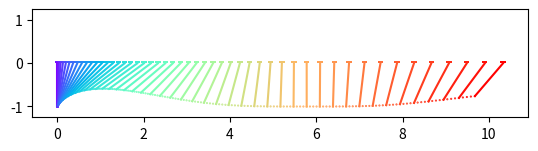
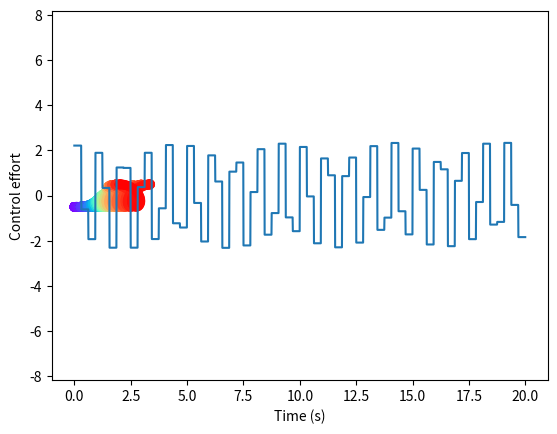
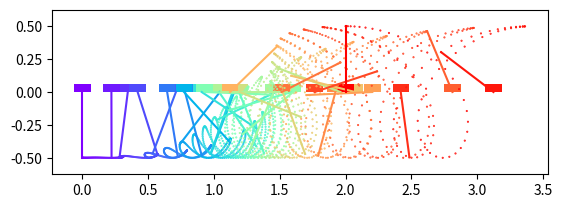
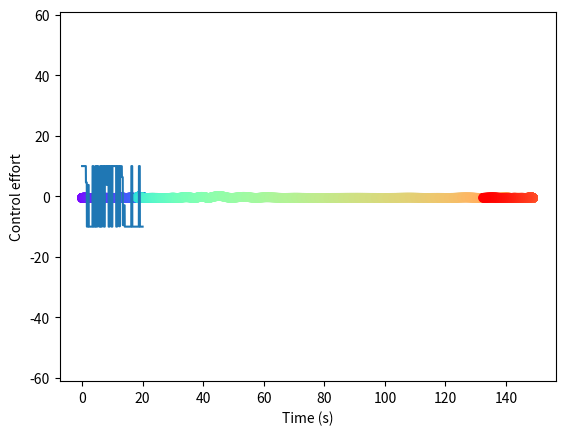

Here is the Python script that generated these plots, in order:
import numpy as np
import matplotlib.pyplot as plt
import matplotlib.cm as cm
import copy
from typing import List, Tuple

np.set_printoptions(threshold=np.inf)

def pendulum_position(z: np.ndarray, l_pend: float):
    '''
    Returns the position of the mass at the end of a pendulum attached to a cart given some current system state.
    - z = Cartpole system state: [cart position, pendulum angle, cart speed, pendulum angular speed]
    - l_pend = Length of a pendulum
    '''
    return np.array([z[0] + l_pend * np.sin(z[1]), -l_pend * np.cos(z[1])])

def plot_pendulum_time_sequence(states: List, l_pend: float, keyframe_stride: int=4, filename: str=None):
    '''
    Plots the cart position, pendulum arm, and pendulum mass position for a sequence of 4d
    states indicating the system's [cart_pos, pendulum_angle, cart_speed, pendulum_angular_speed].

    Add shapes to matplotlib plot:
    https://www.scaler.com/topics/matplotlib/plot-shape-matplotlib/

    - states = List of cartpole states
    - l_pend = Length of the pendulum
    - keyframe_stride = Number of frames to skip plotting the whole cartpole system
    - filename = Name of the file to save the plot to
    '''

    positions = [pendulum_position(z, l_pend) for z in states]

    keyframe_states = [s for i, s in enumerate(states) if (i % keyframe_stride) == 0]
    keyframe_colors = cm.rainbow(np.linspace(0, 1, int(len(states) / keyframe_stride) + 1))
    colors = cm.rainbow(np.linspace(0, 1, len(states)))
    fig = plt.figure()
    ax = fig.add_subplot()
    # ax.set_ylim([-1.25 * l_pend, 1.25 * l_pend])
    for i, ks in enumerate(keyframe_states):
        cart = plt.Rectangle((ks[0] - 0.125/2, 0.0), 0.125, 0.125/2, fc=keyframe_colors[i])
        plt.plot([ks[0], ks[0] + l_pend * np.sin(ks[1])], [0.0, -l_pend * np.cos(ks[1])], color=keyframe_colors[i])
        plt.gca().add_patch(cart)
    plt.scatter([p[0] for p in positions], [p[1] for p in positions], color=colors, s=0.25)
    
    # plt.axis('equal')
    plt.ylim(-1.25 * l_pend, 1.25 * l_pend)
    plt.gca().set_aspect('equal')
    if filename is not None:
        plt.savefig(filename, dpi=800.0, bbox_inches='tight')

    plt.show()

def rk4(x_init: np.ndarray, t_init: float, dt: float, f):
    '''
    Integrates the dynamics of `x_dot = f(x, t)` over a time interval `dt` given an initial state, `x_init`, and time, `t_init`
    using the RK4 algorithm.
    Returns the state at the end of the time interval `dt`.

    - x_init = Initial system state
    - t_init = Initial time
    - dt = Time interval over which `f` is integrated
    - f = f(t, x) - the function representing the time derivative of the state vector, `x`
    '''
    k1 = f(t_init, x_init)
    k2 = f(t_init + dt/2, x_init + dt * k1/2)
    k3 = f(t_init + dt/2, x_init + dt * k2/2)
    k4 = f(t_init + dt, x_init + dt * k3)

    return x_init + (dt / 6) * (k1 + 2 * k2 + 2 * k3 + k4)

def cartpole_dynamics(t: float, z: np.ndarray, u: float, u_max: float=1.0, m_cart: float=1.0, m_pend: float=1.0, l_pend: float=1.0):
    '''
    Returns the time derivative of the state of a cartpole system given some current time, state, and control input.

    - t = Time (ignored)
    - z = Cartpole system state, [cart_pos, pend_angle, cart_pos_speed, pend_angle_speed]
    - u = Force exerted on cart, clamped between +/-u_max
    - u_max = Maximum force exerted on the cart
    - m_cart = Mass of the cart
    - m_pend = Mass of the pendulum
    - l_pend = Length of the pendulum
    '''
    u = np.clip(u, -u_max, u_max)
    cosz1 = np.cos(z[1])
    sinz1 = np.sin(z[1])
    alpha = (m_pend + m_cart) / (m_pend * l_pend)
    g = 9.8
    denom = (cosz1 * cosz1 - alpha)

    return np.array(
        [
            z[2],
            z[3],
            (-g * sinz1 * cosz1 - l_pend * u - l_pend * (z[3]**2) * sinz1) / denom,
            (alpha * g * sinz1 + u * cosz1 + (z[3]**2 * sinz1 * cosz1)) / denom
         ]
    )

def cartpole_demo(z_init: np.ndarray, u_init: float, t_max: float, u_max: float=1.0):
    zs = []
    zs.append(copy.copy(z_init))
    dt = 0.01
    const_force_dynamics = lambda t, y : cartpole_dynamics(t, y, u_init, u_max)
    
    for i in range(int(t_max / dt)):
        zs.append(rk4(zs[-1], dt * i, dt, const_force_dynamics))

    pendulum_positions = [pendulum_position(z, 1.0) for z in zs]

    plot_pendulum_time_sequence(zs, 1.0)

cartpole_demo([0.0, 0.0, 0.0, 0.0], 10.0, 2, u_max=10.0)

def linearized_cartpole_dynamics(t: float, z: np.ndarray, u: float, u_max: float=1.0, m_cart: float=1.0, m_pend: float=1.0, l_pend: float=1.0):
    '''
    linearizes the cartpole dynamics about `z` and `u`, returns the `A` and `b` matrices
       `z_dot = f(t, z, u) ~ f(t_0, z_0, u_0) + grad(f, z)(t_0, z_0, u_0) ^ T (z - z_0) + grad(f, u)(t_0, z_0, u_0) ^ T (u - u_0)
       `A` - Jacobian of cartpole dynamics with respect to state, `z`
       `r` - affine part of the linear approximation of cartpole dynamics
       `b` - Jacobian of cartpole dynamics with respect to control input, `u`

    - z = [cart_pos, pend_angle, cart_pos_speed, pend_angle_speed]
    - u = force exerted on cart, clamped between +/-u_max
    
    Returns `A`, `b`, `r`
    '''
    A = np.zeros((4, 4))
    b = np.zeros(4)

    cosz1 = np.cos(z[1])
    sinz1 = np.sin(z[1])
    alpha = (m_pend + m_cart) / (m_pend * l_pend)
    g = 9.8
    denom = (cosz1 * cosz1 - l_pend * alpha)

    A[0, 2] = 1.0
    A[1, 3] = 1.0
    A[2, 1] = ((g * sinz1 * sinz1 - g * cosz1 * cosz1 - (z[3] ** 2) * cosz1) / denom) + 2.0 * (((-g * sinz1 * cosz1 - l_pend * u - l_pend * (z[3] ** 2) * sinz1) * sinz1 * cosz1)) / (denom * denom)
    A[2, 3] = -2.0 * l_pend * z[3] * sinz1 / denom
    A[3, 1] = ((alpha * g * cosz1 - u * sinz1 - (z[3] ** 2) * (sinz1 * sinz1 - cosz1 * cosz1)) / denom) + 2.0 * (alpha * g * sinz1 + u * cosz1 + (z[3] ** 2) * sinz1 * cosz1) * (sinz1 * cosz1) / (denom * denom)
    A[3, 3] = 2.0 * z[3] * sinz1 * cosz1 / denom

    b[2] = -1.0 / denom
    b[3] = cosz1 / denom

    r = cartpole_dynamics(t, z, u, u_max, m_cart, m_pend, l_pend) - np.dot(A, z) - b * u

    return A, b, r

def phi_and_phi_integ(A: np.ndarray, dt: float):
    '''
    Returns the state transition matrix and integral of the state transition matrix
    for an LTI system. This is meant to be used to calculate the discrete state transition
    equations for systems with constant input over the interval `dt`.

    - A = Square matrix describing a system's linearized dynamics
    - dt = Small time period
    '''
    def mat_exp_ish(A_, dt_):
        '''
        Approximates the matrix exponential of e^(A dt) by expanding the infinite summation
        over a finite number of terms. The number of terms in the expansion is given by:

        -15/log(dt)
        '''
        prev_mult = np.eye(np.shape(A_)[0], np.shape(A_)[1])
        sum = prev_mult
        for n in range(int(np.log(1e-15)/np.log(dt_))):
            mult = np.dot(prev_mult, A_) * dt_ / (n + 1)
            sum += mult
            prev_mult = mult
        return sum

    def mat_exp_ish_integral(A_, dt_):
        '''
        Approximates the integratl of the matrix exponential of e^(A dt) by expanding the infinite summation
        over a finite number of terms. The number of terms in the expansion is given by:

        -15/log(dt)
        '''
        prev_mult = np.eye(np.shape(A_)[0], np.shape(A_)[1]) * dt_
        sum = prev_mult
        for n in range(int(np.log(1e-15)/np.log(dt_))):
            mult = np.dot(prev_mult, A_) * dt_ / (n + 2)
            sum += mult
            prev_mult = mult
        return sum

    return mat_exp_ish(A, dt), mat_exp_ish_integral(A, dt)

def plot_time_sequence(positions: List[np.ndarray]):
    '''
    Plots a sequence of 2d positions in the xy plane, where x and y indicate the position of
    *something* that has evolved over time.

    - positions = List of 2d positions
    '''
    colors = cm.rainbow(np.linspace(0, 1, len(positions)))
    fig = plt.figure()
    ax = fig.add_subplot()
    plt.scatter([p[0] for p in positions], [p[1] for p in positions], color=colors)
    ax.axis('equal')
    plt.show()

def lti_sim_with_input(F, b, f, u_func, z_init, dt, t_0, t_f, state_plotter_func, filename=None):
    '''
    Generates a dense set of states given some linearized dynamics, control input, and initial
    state.

    - F = Square linearized dynamics matrix, z_dot = F * z + b * u
    - b = Vector that applies a scalar control input to some system state in the linearized system dynamics
    - f = Affine portion of linearization of system dynamics about a non-fixed point
    - u_func = A function that returns a control input given a time value
    - z_init = Initial cartpole system state
    - dt = Time duration over which the LTI system is simulated
    - t_0 = Start time
    - t_f = End time
    - state_plotter_func
    '''
    zs = [copy.deepcopy(z_init)]

    t = t_0
    phi, phi_integ = phi_and_phi_integ(F, dt)

    while t < t_f:
        u_now = u_func(t)
        zs.append(np.dot(phi, zs[-1]) + np.dot(phi_integ, b * u_now + f))
        t += dt

    if state_plotter_func is not None:
        system_positions = [state_plotter_func(z) for z in zs]
        plot_time_sequence(system_positions)
        t_vals = [dt * n for n in range(int((t_f - t_0) / dt))]
        plt.plot(t_vals, [u_func(t) for t in t_vals])
        plt.xlabel("Time (s)")
        plt.ylabel("Control effort")

        if filename is not None:
            plt.savefig(filename, dpi=800.0, bbox_inches='tight')
    
    print("final state:", zs[-1])

    return zs

def build_A_and_c_mat_exp(
    F: np.ndarray,
    b: np.ndarray,
    f_0: np.ndarray,
    z_init: np.ndarray,
    z_final: np.ndarray,
    N: int,
    dt: float
):
    '''
    Builds the parameters of the linear equation Ax = c from the
    parameters of an LTI dynamical system using a Taylor series
    expansion of the matrix exponential solution to the dynamic equation
    z_dot = F * z + b * u + f_0. `A` and `c` are collocation constraints
    on the dynamics of a system.

    - F - F matrix of z_dot = Fz + bu + f_0
    - b - b vector of z_dot = Fz + bu + f_0
    - f_0 - f vector of z_dot = Fz + bu + f_0
    - N - the number of time points
    - dt - delta time between time points
    '''

    phi, phi_integ = phi_and_phi_integ(F, dt)
    
    state_vec_size = np.shape(z_init)[0]
    # `state_vec_size * 2` extra rows are tacked on to `A` and `c`
    # to handle the boundary constraints on `z_0` and `z_N`
    A = np.zeros((state_vec_size * (N + 2), (state_vec_size + 1) * (N + 1)))
    c = np.zeros(state_vec_size * (N + 2))

    # The index in the vector of decision variables where the first element of the
    # state vector from the dynamical system at the first time step appears
    control_input_offset = N + 1
    for i in range(N):
        A[
            i * state_vec_size : i * state_vec_size + state_vec_size,
            i
        ] = -np.dot(phi_integ, b)

        A[
            i * state_vec_size : i * state_vec_size + state_vec_size,
            control_input_offset + i * state_vec_size : control_input_offset + i * state_vec_size + state_vec_size
        ] = -phi

        A[
            i * state_vec_size : i * state_vec_size + state_vec_size,
            control_input_offset + (i + 1) * state_vec_size : control_input_offset + (i + 1) * state_vec_size + state_vec_size
        ] = np.eye(state_vec_size)

        c[i * state_vec_size : i * state_vec_size + state_vec_size] = np.dot(phi_integ, f_0)

    A[
        N * state_vec_size: N * state_vec_size + state_vec_size,
        control_input_offset + 0: control_input_offset + 0 + state_vec_size
    ] = np.eye(state_vec_size)

    c[N * state_vec_size: N * state_vec_size + state_vec_size] = z_init

    A[
        (N + 1) * state_vec_size: (N + 1) * state_vec_size + state_vec_size,
        control_input_offset + N * state_vec_size: control_input_offset + N * state_vec_size + state_vec_size
    ] = np.eye(state_vec_size)

    c[(N + 1) * state_vec_size: (N + 1) * state_vec_size + state_vec_size] = z_final

    return A, c

def build_A_and_c_multi_mat_exps(
    Fs: List[np.ndarray],
    bs: List[np.ndarray],
    f_0s: List[np.ndarray],
    z_init: np.ndarray,
    z_final: np.ndarray,
    N: int,
    dt: float
):
    '''
    Builds the parameters of the linear equation Ax = c from the
    parameters of an LTI dynamical system using a Taylor series
    expansion of the matrix exponential solution to the dynamic equation
    z_dot = F * z + b * u + f_0 about all collocation points in the trajectory.
    `A` and `c` are collocation constraints on the dynamics of a system.

    - Fs - List of F matrices, where Fs[k] is the F matrix of of z_dot = Fz + bu + f_0
      for some state z_k and control u_k
    - bs - List of b vectors, where bs[k] is the b vector of z_dot = Fz + bu + f_0 for
      some state z_k and control u_k
    - f_0s - List of f_0 vectors, where f_0s[k] is the f_0 vector of z_dot = Fz + bu + f_0
      for some state z_k and control u_k
    - N - the number of time points, also the number of elements in `Fs`, `bs`, and `f_0s`
    - dt - delta time between time points
    '''

    print(len(Fs))
    print(len(bs))
    print(len(f_0s))
    print(N)
    assert(len(Fs) == N)
    assert(len(bs) == N)
    assert(len(f_0s) == N)

    # Double check that the spots in `A` where Fs, bs, and f_0s are entered are correct for a particular
    # controller input and system state!

    state_vec_size = np.shape(z_init)[0]
    # `state_vec_size * 2` extra rows are tacked on to `A` and `c`
    # to handle the boundary constraints on `z_0` and `z_N`
    A = np.zeros((state_vec_size * (N + 2), (state_vec_size + 1) * (N + 1)))
    c = np.zeros(state_vec_size * (N + 2))

    # The index in the vector of decision variables where the first element of the
    # state vector from the dynamical system at the first time step appears
    control_input_offset = N + 1
    for i in range(N):

        phi, phi_integ = phi_and_phi_integ(Fs[i], dt)

        A[
            i * state_vec_size : i * state_vec_size + state_vec_size,
            i
        ] = -np.dot(phi_integ, bs[i])

        A[
            i * state_vec_size : i * state_vec_size + state_vec_size,
            control_input_offset + i * state_vec_size : control_input_offset + i * state_vec_size + state_vec_size
        ] = -phi

        A[
            i * state_vec_size : i * state_vec_size + state_vec_size,
            control_input_offset + (i + 1) * state_vec_size : control_input_offset + (i + 1) * state_vec_size + state_vec_size
        ] = np.eye(state_vec_size)

        c[i * state_vec_size : i * state_vec_size + state_vec_size] = np.dot(phi_integ, f_0s[i])

    A[
        N * state_vec_size: N * state_vec_size + state_vec_size,
        control_input_offset + 0: control_input_offset + 0 + state_vec_size
    ] = np.eye(state_vec_size)

    c[N * state_vec_size: N * state_vec_size + state_vec_size] = z_init

    A[
        (N + 1) * state_vec_size: (N + 1) * state_vec_size + state_vec_size,
        control_input_offset + N * state_vec_size: control_input_offset + N * state_vec_size + state_vec_size
    ] = np.eye(state_vec_size)

    c[(N + 1) * state_vec_size: (N + 1) * state_vec_size + state_vec_size] = z_final

    return A, c

def linearize_about_trajectory(xs: np.ndarray, us:np.ndarray, u_max: float, m_cart: float=1.0, m_pend: float=1.0, l_pend: float=1.0) -> Tuple[List, List, List]:
    '''
    Calculates the linearized dynamics of a cartpole system about multiple states. Returns a tuple with lists of F matrices, b vectors, and
    f_0 vectors. Returns a tuple of `(Fs, bs, f_0s)`
    - xs = Numpy array with shape [N, 4] where the index of the first dimension is the index of a collocation point and the index of
    the second dimension is one of the elements of a system's state.
    - us = Numpy array with shape [N] whose elements are forces applied to the cart at different collocation points
    - u_max = Maximum force that can be applied to the cart
    '''
    assert(len(xs) == len(us))

    Fs = []
    bs = []
    f_0s = []
    for i in range(len(xs)):
        (F, b, f_0) = linearized_cartpole_dynamics(0.0, xs[i], us[i], u_max, m_cart, m_pend, l_pend)
        Fs.append(F)
        bs.append(b)
        f_0s.append(f_0)

    return (Fs, bs, f_0s)

def build_kkt_matrix(H, A):
    '''
    - H - Hessian of the quadratic objective function with respect to the
    decision variables. (This is probably a square matrix that only
    touches the `u` decision variables).
    - A - Equality constraint matrix
    '''

    K = np.zeros(
        (np.shape(H)[0] + np.shape(A)[0], np.shape(H)[1] + np.shape(A)[0])
    )

    K[
        0: np.shape(H)[0],
        0: np.shape(H)[1]
    ] = H
    K[
        np.shape(H)[0]: np.shape(H)[0] + np.shape(A)[0],
        0: np.shape(A)[1]
    ] = A
    K[
        0: np.shape(A)[1],
        np.shape(H)[0]: np.shape(H)[0] + np.shape(A)[0]
    ] = np.transpose(A)

    return K

def calculate_obj_grad_hess(Q, x, t, u_min, u_max, N, grad_hess = True):
    '''
    - Q - quadratic cost matrix (should be square with one dimension
    equal to the shape of `x`
    - x - decision variable made up of control inputs (at the top) and 
    dynamical states (at the bottom)
    - t - value for interior point method
    '''

    u_vals = x[0:(N + 1)]
    
    obj = 0.5 * np.dot(np.dot(Q, x), x) - (1.0/t) * np.sum(np.log(u_max - u_vals)) - (1.0/t) * np.sum(np.log(u_vals - u_min))

    if not grad_hess:
        return obj, None, None

    grad = np.zeros_like(x)

    grad[0:(N + 1)] = np.dot(Q, x)[0: (N + 1)] + (1.0/t) * ((-1.0 / (u_vals - u_min)) + (1.0 / (u_max - u_vals)))

    hess = np.zeros((np.shape(x)[0], np.shape(x)[0]))
    hess[0:(N + 1), 0:(N + 1)] = Q[0:(N + 1), 0:(N + 1)] + (1.0/t) * np.diag((1.0 / ((u_vals - u_min) * (u_vals - u_min))) + (1.0 / ((u_max - u_vals) * (u_max - u_vals))))

    return obj, grad, hess

def calc_residual(x, v, A, c, Q, t, u_min, u_max, N):
    obj, grad, _ = calculate_obj_grad_hess(Q, x, t, u_min, u_max, N)

    return np.hstack(
        [
            grad + np.dot(np.transpose(A), v),
            np.dot(A, x) - c
        ]
    )

def infeasible_newton(x_init, v_init, barrier_t, Q, A, c, u_min, u_max, N, max_iters=100, eps=1e-8, alpha=0.5, beta=0.9):
    '''
    - x_init = initial decision variable, x = [u0, u1, ..., uN, z0, z1, ..., zN]
    - v_init = initial equality constraint langrange multiplier, v.shape = [(N + 2) * state_vec_size] (where state_vec_size is the
    dimension of a single state variable for the system dynamics)
    - barrier_t = initial interior point barrier method factor
    - Q      = quadratic cost coefficients, Q.shape = [(state_vec_size + 1) * (N + 1), (state_vec_size + 1) * (N + 1)]
    - A      = Equality constraint matrix, `Ax = c` 
    - c      = Equality constraint vector, `Ax = c`
    - u_min  = scalar minimum input value
    - u_max  = scalar maximum input value
    - N      = The number of non-zero time points in the trajectory optimization
             [t_0, t_1, t_2, ..., t_{N-2}, t_{N-1}, T_{N}], where t_0 = 0.0
    '''

    assert(len(np.shape(x_init)) == 1)
    assert(len(np.shape(u_min)) == 0)
    assert(len(np.shape(u_max)) == 0)
    assert(np.shape(Q) == (np.shape(x_init)[0], np.shape(x_init)[0]))
    assert(N > 0)

    x = copy.deepcopy(x_init)
    v = copy.deepcopy(v_init)

    residual = calc_residual(x, v, A, c, Q, barrier_t, u_min, u_max, N)

    num_iters = 0
    
    while np.linalg.norm(residual) >= eps and (num_iters < max_iters):
        # calculate delta_x, delta_v from the primal+dual Newton step
        obj, grad, hess = calculate_obj_grad_hess(Q, x, barrier_t, u_min, u_max, N)

        residual = calc_residual(x, v, A, c, Q, barrier_t, u_min, u_max, N)
        K = build_kkt_matrix(hess, A)

        # print("residual: ", np.linalg.norm(residual))

        delta_x_v = np.linalg.solve(K, -residual)

        delta_x = delta_x_v[0:x_init.shape[0]]
        delta_v = delta_x_v[x_init.shape[0]:]

        # backtracking line search on the l2 norm of the residual and inequality
        # constrained decision variables to get step size
        s = 1.0
        while np.any((x + s * delta_x)[0:(N + 1)] < u_min) or np.any((x + s * delta_x)[0:(N + 1)] > u_max) or np.linalg.norm(calc_residual(x + s * delta_x, v + s * delta_v, A, c, Q, barrier_t, u_min, u_max, N)) > (1.0 - alpha * s) * np.linalg.norm(residual):
            s = s * beta

        # print("step size: ", s)
        
        x = x + s * delta_x
        v = v + s * delta_v

        # print("step: ", s)
        # print("obj: ", obj)
        
        num_iters += 1

    print("num iters: ", num_iters)
    print("residual: ", np.linalg.norm(calc_residual(x, v, A, c, Q, barrier_t, u_min, u_max, N)))
    # print("constraint satisfaction: ", np.linalg.norm(np.dot(A, x) - c))
    # print("constraint satisfaction: ", np.dot(A, x) - c)

    # return x, np.linalg.norm(calc_residual(x, v, A, c, Q, barrier_t, u_min, u_max, N))
    return x, v, np.linalg.norm(calc_residual(x, v, A, c, Q, barrier_t, u_min, u_max, N))


def feasible_newton(x_init, v_init, barrier_t, Q, A, c, u_min, u_max, N, max_iters=100, eps=1e-8, alpha=0.5, beta=0.9):
    '''
    - x_init = initial decision variable, x = [u0, u1, ..., uN, z0, z1, ..., zN]
    - v_init = initial equality constraint langrange multiplier, v.shape = [(N + 2) * state_vec_size] (where state_vec_size is the
    dimension of a single state variable for the system dynamics
    - barrier_t = initial interior point barrier method factor
    - Q      = quadratic cost coefficients, Q.shape = [(state_vec_size + 1) * (N + 1), (state_vec_size + 1) * (N + 1)]
    - A      = Equality constraint matrix, `Ax = c` 
    - c      = Equality constraint vector, `Ax = c`
    - u_min  = scalar minimum input value
    - u_max  = scalar maximum input value
    - N      = The number of non-zero time points in the trajectory optimization
    [t_0, t_1, t_2, ..., t_{N-2}, t_{N-1}, T_{N}], where t_0 = 0.0
    '''

    assert(len(np.shape(x_init)) == 1)
    assert(len(np.shape(u_min)) == 0)
    assert(len(np.shape(u_max)) == 0)
    assert(np.shape(Q) == (np.shape(x_init)[0], np.shape(x_init)[0]))
    assert(N > 0)

    x = copy.deepcopy(x_init)
    v = copy.deepcopy(v_init)

    obj, grad, hess = calculate_obj_grad_hess(Q, x, barrier_t, u_min, u_max, N)
    K = build_kkt_matrix(hess, A)
    delta_x_v = np.linalg.solve(K, np.hstack([-grad, np.zeros(np.shape(A)[0])]))

    delta_x = delta_x_v[0:x_init.shape[0]]
    
    num_iters = 0
    
    while np.linalg.norm(np.dot(np.dot(delta_x, hess), delta_x)) >= eps and (num_iters < max_iters):
        # calculate delta_x, delta_v from the primal+dual Newton step
        obj, grad, hess = calculate_obj_grad_hess(Q, x, barrier_t, u_min, u_max, N)

        K = build_kkt_matrix(hess, A)

        delta_x_v = np.linalg.solve(K, np.hstack([-grad, np.zeros(np.shape(A)[0])]))

        delta_x = delta_x_v[0:x_init.shape[0]]
        delta_v = delta_x_v[x_init.shape[0]:]

        # regular backtracking line search to get step size
        s = 1.0
        while np.any((x + s * delta_x)[0:(N + 1)] < u_min) or np.any((x + s * delta_x)[0:(N + 1)] > u_max) or calculate_obj_grad_hess(Q, x + s * delta_x, barrier_t, u_min, u_max, N, False)[0] > obj + alpha * s * np.dot(grad, delta_x):
            s = s * beta

        x = x + s * delta_x
        v = v + s * delta_v

        num_iters += 1

    print("num iters: ", num_iters)

    # return x
    return x, v


def cartpole_trajectory_optimizer(N, T, effort_weights, u_min, u_max, z_0, z_final, m_pend, m_cart, l_pend, plot_stuff=True, filename=None):
    '''
    - N = Number of points in the trajectory
    - T = Final time
    - effort_weights = A vector of size N + 1 where each term is a penalty for applying control input at time index `i`
    - u_min = Minimum possible force exerted on the cart
    - u_max = Maximum possible force exerted on the cart
    - z_0 = Initial cartpole state
    - z_final = Desired final cartpole state
    - m_pend = Pendulum mass
    - l_pend = Pendulum length
    '''
    assert(np.size(effort_weights) == N + 1)
    state_vec_size = 4
    # Initialize the quadratic weighting for control effort (only upper (N+1) x (N+1) corner is used)
    Q = np.zeros(((N + 1) * (state_vec_size + 1), (N + 1) * (state_vec_size + 1)))
    Q[0:(N + 1), 0:(N + 1)] = np.diag(effort_weights)
    
    assert(T > 0)
    assert(N > 0)
    
    # Delta time between steps
    dt = T / N
    
    assert(dt > 0)
    assert(dt < 1)
    
    # Initial state, used for linearizing dynamics
    u_0 = (u_max + u_min) / 2.0
    t_0 = 0.0
    
    F, b, f = linearized_cartpole_dynamics(t_0, z_0, u_0, u_max, m_cart=m_cart, m_pend=m_pend, l_pend=l_pend)
    
    A, c = build_A_and_c_mat_exp(F, b, f, z_0, z_final, N, dt)
    
    # zs for warm-starting infeasible newton
    delta_tau = (1.0 / N)
    warm_zs = [(1 - i * delta_tau) * z_0 + i * delta_tau * z_final for i in range(N + 1)]
    warm_us = [0.000,] * (N + 1)
    
    print("z_0: ", warm_zs[0])
    print("z_f: ", warm_zs[-1])
    
    x_init = np.hstack(warm_us + warm_zs)
    v_init = np.ones(state_vec_size * (N + 2)) * 0.01
    
    barrier_t = 20.0
    
    print("x init shape:", np.shape(x_init))
    print("Q shape: ", np.shape(Q))

    x_out, v_out, residual = infeasible_newton(x_init, v_init, barrier_t, Q, A, c, u_min, u_max, N, max_iters=100)

    if (residual > 1e-5):
        print("Infeasible")
        return False
    
    barrier_lambda = 10.0
    for i in range(10):
        barrier_t *= barrier_lambda
        # x_out = feasible_newton(x_out, v_init, barrier_t, Q, A, c, u_min, u_max, N, max_iters=100)
        x_out, v_out = feasible_newton(x_out, v_out, barrier_t, Q, A, c, u_min, u_max, N, max_iters=100)
    x_out2 = x_out

    z_0_str = "_".join([str(v) for v in z_0.tolist()])
    z_f_str = "_".join([str(v) for v in z_final.tolist()])
    
    config_str = f'_T={T}_N={N}_z0={z_0_str}_zf={z_f_str}_'
    
    control_input_filename = None
    trajectory_filename = None
    if filename is not None:
        control_input_filename = filename + config_str + "_control_inputty.png"
        trajectory_filename = filename + config_str + "_cartpole_swingy.png"
    
    if plot_stuff:
        dt = T / (N * 32)
        state_plotter_func = lambda z: pendulum_position(z, l_pend)
        u_func = lambda t: x_out2[int(min(t / (T / N), N))]
        dense_zs = lti_sim_with_input(F, b, f, u_func, z_0, dt, t_0, T, state_plotter_func, control_input_filename)
        
        states = np.reshape(x_out2[N + 1:], ((N + 1), state_vec_size))
        
        plot_pendulum_time_sequence(dense_zs, l_pend, 64, trajectory_filename)

    return True

def better_cartpole_trajectory_optimizer(N, T, effort_weights, u_min, u_max, z_0, z_final, m_pend, m_cart, l_pend, plot_stuff=True, filename=None):
    '''
    Relinearizes cartpole dynamics about its collocation points in between alternating calls to `infeasible_newton` and `feasible_newton`.

    - N = Number of points in the trajectory
    - T = Final time
    - effort_weights = A vector of size N + 1 where each term is a penalty for applying control input at time index `i`
    - u_min = Minimum possible force exerted on the cart
    - u_max = Maximum possible force exerted on the cart
    - z_0 = Initial cartpole state
    - z_final = Desired final cartpole state
    - m_pend = Pendulum mass
    - l_pend = Pendulum length
    '''
    assert(np.size(effort_weights) == N + 1)
    state_vec_size = 4
    # Initialize the quadratic weighting for control effort (only upper (N+1) x (N+1) corner is used)
    Q = np.zeros(((N + 1) * (state_vec_size + 1), (N + 1) * (state_vec_size + 1)))
    Q[0:(N + 1), 0:(N + 1)] = np.diag(effort_weights)
    
    assert(T > 0)
    assert(N > 0)
    
    # Delta time between steps
    dt = T / N
    
    assert(dt > 0)
    assert(dt < 1)
    
    # Initial state, used for linearizing dynamics
    u_0 = (u_max + u_min) / 2.0
    t_0 = 0.0
    
    F, b, f = linearized_cartpole_dynamics(t_0, z_0, u_0, u_max, m_cart=m_cart, m_pend=m_pend, l_pend=l_pend)
    
    A, c = build_A_and_c_mat_exp(F, b, f, z_0, z_final, N, dt)
    
    # zs for warm-starting infeasible newton
    delta_tau = (1.0 / N)
    warm_zs = [(1 - i * delta_tau) * z_0 + i * delta_tau * z_final for i in range(N + 1)]
    warm_us = [0.000,] * (N + 1)
    
    print("z_0: ", warm_zs[0])
    print("z_f: ", warm_zs[-1])
    
    x_init = np.hstack(warm_us + warm_zs)
    v_init = np.ones(state_vec_size * (N + 2)) * 0.01
    
    print("x init shape:", np.shape(x_init))
    print("Q shape: ", np.shape(Q))

    # Outer loop over the number of relinearization iterations? Should go like:
    #  1. Run infeasible Newton
    #  2. Run feasible Newton for the fixed number of steps
    #  3. Relinearize system dynamics from collocation points from output of #2

    trajectories = []
    x_out = None
    x_out2 = None
    for relin_step in range(10):
        barrier_t = 20.0

        max_infeasible_newton_iters = 100
        print("relin step:", relin_step)
        if (relin_step > 0):
            max_infeasible_newton_iters = 1000
            x_init = x_out
            v_init = v_out
        x_out, v_out, residual = infeasible_newton(x_init, v_init, barrier_t, Q, A, c, u_min, u_max, N, max_iters=max_infeasible_newton_iters)

        if (residual > 1e-5):
            print("Infeasible")

            if plot_stuff:
                print("Infeasible output")
                dt = T / (N * 32)
                state_plotter_func = lambda z: pendulum_position(z, l_pend)
                u_func = lambda t: x_out[int(min(t / (T / N), N))]
                dense_zs = lti_sim_with_input(F, b, f, u_func, z_0, dt, t_0, T, state_plotter_func)
                
                states = np.reshape(x_out[N + 1:], ((N + 1), state_vec_size))
                print("final state:", states[-1])
                plot_pendulum_time_sequence(dense_zs, l_pend, 64)

            return False

        barrier_lambda = 10.0
        for _ in range(10):
            barrier_t *= barrier_lambda
            x_out, v_out = feasible_newton(x_out, v_out, barrier_t, Q, A, c, u_min, u_max, N, max_iters=100)
        x_out2 = x_out
        trajectories.append(x_out)

        if plot_stuff:
            dt = T / (N * 32)
            state_plotter_func = lambda z: pendulum_position(z, l_pend)
            u_func = lambda t: x_out2[int(min(t / (T / N), N))]
            dense_zs = lti_sim_with_input(F, b, f, u_func, z_0, dt, t_0, T, state_plotter_func)

            plot_pendulum_time_sequence(dense_zs, l_pend, 64)

        # Keep all but the last control input and system state
        us = x_out[:(N + 1)]
        us = us[:-1]
        zs = x_out[(N + 1):]
        # '-4' because there are four variables in each system state and the system states are flat when extracted
        # from the decision variable
        zs = zs[:-4]
        zs = np.reshape(zs, (N, 4))
        Fs, bs, f_0s = linearize_about_trajectory(zs, us, u_max, m_cart, m_pend, l_pend)
        A, c = build_A_and_c_multi_mat_exps(Fs, bs, f_0s, z_0, z_final, N, dt)

    z_0_str = "_".join([str(v) for v in z_0.tolist()])
    z_f_str = "_".join([str(v) for v in z_final.tolist()])
    
    config_str = f'_T={T}_N={N}_z0={z_0_str}_zf={z_f_str}_'
    
    control_input_filename = None
    trajectory_filename = None
    if filename is not None:
        control_input_filename = filename + config_str + "_control_inputty.png"
        trajectory_filename = filename + config_str + "_cartpole_swingy.png"

    if plot_stuff:
        dt = T / (N * 32)
        state_plotter_func = lambda z: pendulum_position(z, l_pend)
        u_func = lambda t: x_out2[int(min(t / (T / N), N))]
        dense_zs = lti_sim_with_input(F, b, f, u_func, z_0, dt, t_0, T, state_plotter_func, control_input_filename)
        
        states = np.reshape(x_out2[N + 1:], ((N + 1), state_vec_size))
        
        plot_pendulum_time_sequence(dense_zs, l_pend, 64, trajectory_filename)

    return True

# Number of timesteps
N = 64
# Total amount of time
T = 20

control_weighting = np.ones(N + 1)

u_min = -10.0
u_max = 10.0

z_0 = np.array([0.0, 0.0, 0.0, 0.0])
z_final = np.array([2.0, np.pi, 0.0, 0.0])

m_pend = 0.3
m_cart = 0.3
l_pend = 0.5

#cartpole_trajectory_optimizer(N, T, control_weighting, u_min, u_max, z_0, z_final, m_pend, m_cart, l_pend, filename="default_config")

better_cartpole_trajectory_optimizer(N, T, control_weighting, u_min, u_max, z_0, z_final, m_pend, m_cart, l_pend, filename="ohyeah")

def find_feasible_times():
    # Number of timesteps
    N = 64
    # Total amount of time
    T = 1.5
    
    control_weighting = np.ones(N + 1)
    
    u_min = -30.0
    u_max = 30.0
    
    z_0 = np.array([0.0, 0.0, 0.0, 0.0])
    z_final = np.array([2.0, np.pi, 0.0, 0.0])
    
    m_pend = 0.3
    m_cart = 0.3
    l_pend = 0.5

    good_ts = []
    
    for i in range(30):
        print("-----------Time",T,"--------------")
        good = cartpole_trajectory_optimizer(N, T, control_weighting, u_min, u_max, z_0, z_final, m_pend, m_cart, l_pend, plot_stuff=True)
        if good:
            good_ts.append(T)
            T -= 0.01
        else:
            print("---------bad time--------------")
            break
    
    print("Good times for swing-up:", good_ts)
        

#find_feasible_times()

